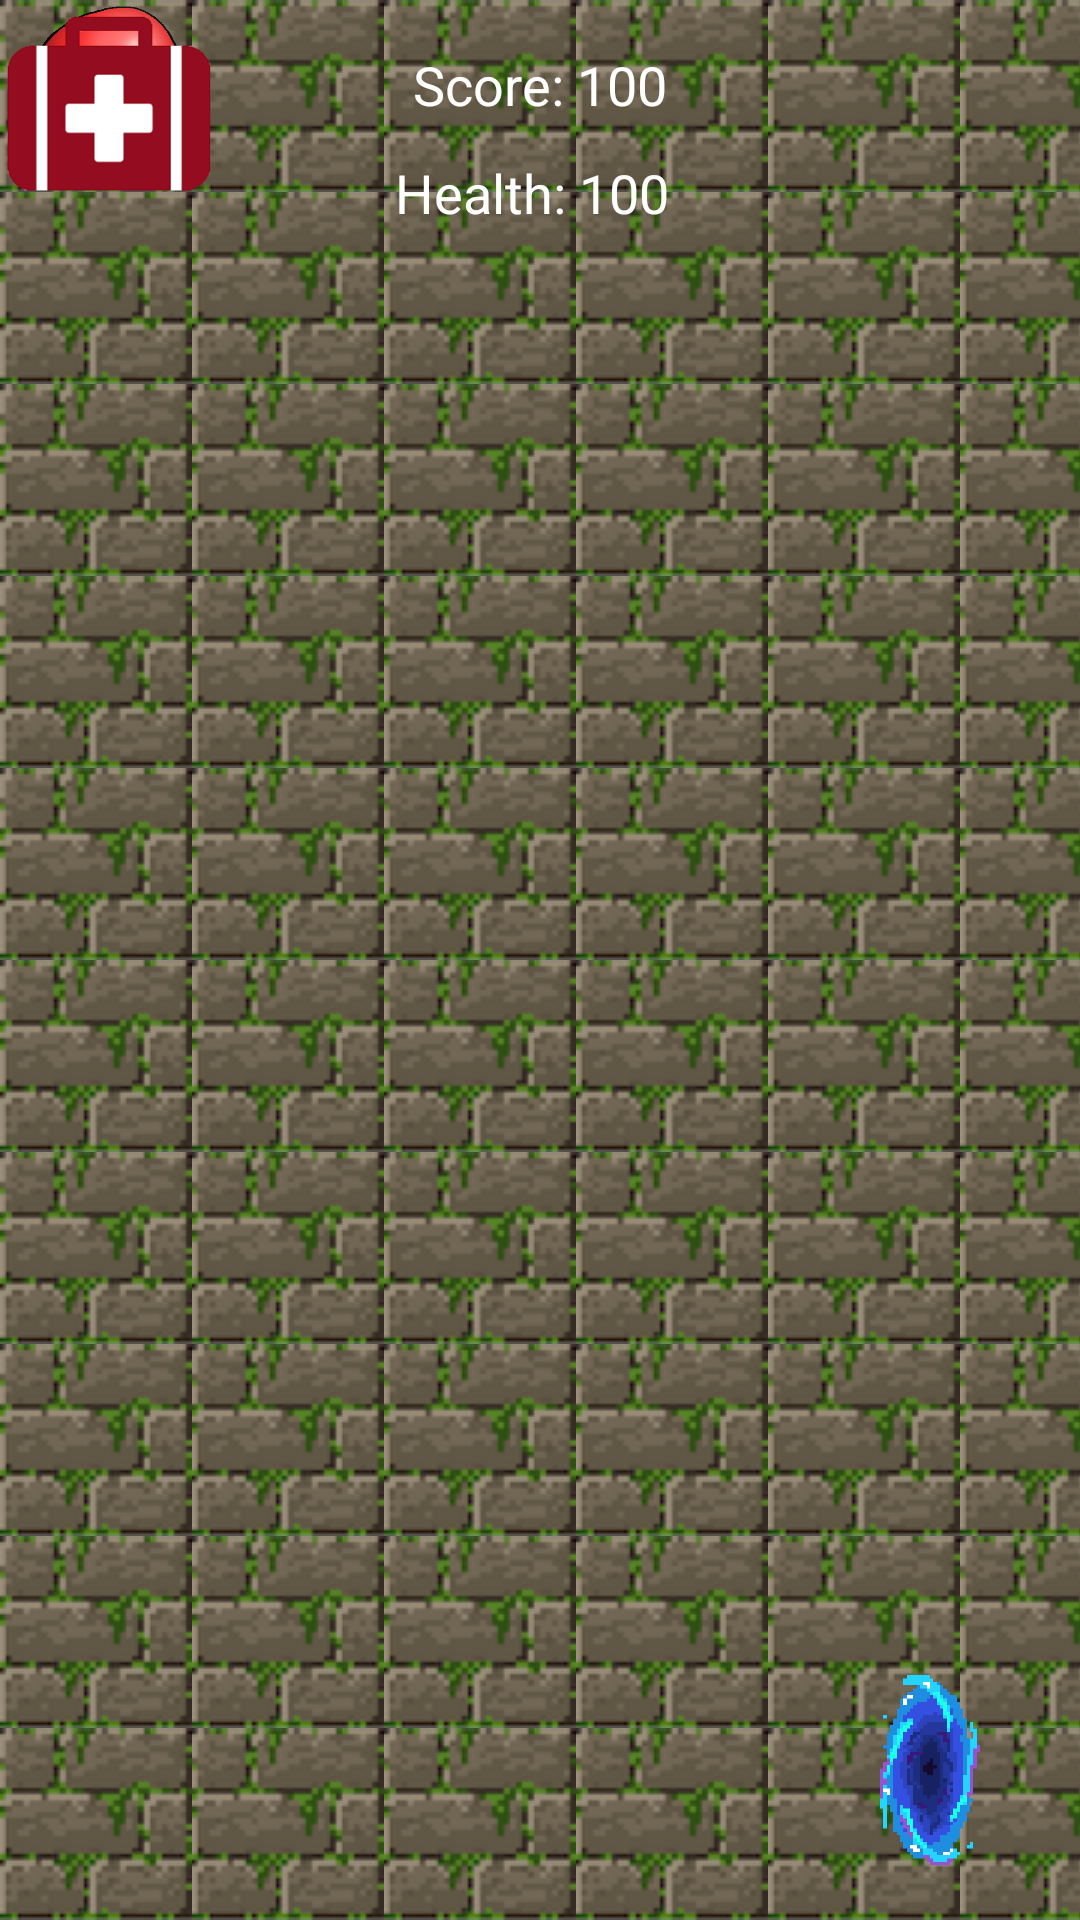

Write the Android layout XML for this screen, with the resource values it uses.
<!-- AndroidManifest.xml: application theme Theme.Dungeonrunner -->
<!-- res/layout/fragment_room2.xml -->
<?xml version="1.0" encoding="utf-8"?>
<androidx.constraintlayout.widget.ConstraintLayout xmlns:android="http://schemas.android.com/apk/res/android"
    xmlns:tools="http://schemas.android.com/tools"
    xmlns:app="http://schemas.android.com/apk/res-auto"
    android:id="@+id/roomLayout"
    android:layout_width="match_parent"
    android:layout_height="match_parent"
    android:background="@drawable/room2_bitmap">

    <ImageView
        android:id="@+id/playerCharacterImageView"
        android:layout_width="72dp"
        android:layout_height="70dp"
        android:src="@drawable/character1_image"
        tools:ignore="MissingConstraints" />

    <ImageView
        android:id="@+id/enemy1Room2ImageView"
        android:layout_width="72dp"
        android:layout_height="70dp"
        android:src="@drawable/enemy2"
        tools:ignore="MissingConstraints"
        tools:layout_editor_absoluteX="45dp"
        tools:layout_editor_absoluteY="453dp" />

    <ImageView
        android:id="@+id/PowerUp1Room2ImageView"
        android:layout_width="72dp"
        android:layout_height="70dp"
        android:src="@drawable/scoreboost"
        tools:ignore="MissingConstraints"
        tools:layout_editor_absoluteX="122dp"
        tools:layout_editor_absoluteY="220dp" />

    <ImageView
        android:id="@+id/PowerUp2Room2ImageView"
        android:layout_width="72dp"
        android:layout_height="70dp"
        android:src="@drawable/medkit"
        tools:ignore="MissingConstraints"
        tools:layout_editor_absoluteX="200dp"
        tools:layout_editor_absoluteY="200dp" />

    <ImageView
        android:id="@+id/enemy2Room2ImageView"
        android:layout_width="72dp"
        android:layout_height="70dp"
        android:src="@drawable/enemy3"
        tools:ignore="MissingConstraints"
        tools:layout_editor_absoluteX="117dp"
        tools:layout_editor_absoluteY="173dp" />

    <ImageView
        android:id="@+id/portalImageView"
        android:layout_width="100dp"
        android:layout_height="100dp"
        android:layout_gravity="end|bottom"
        app:layout_constraintEnd_toEndOf="parent"
        app:layout_constraintBottom_toBottomOf="parent"
        android:layout_marginEnd="0dp"
        android:layout_marginBottom="0dp"
        android:src="@drawable/portal"
        tools:ignore="MissingConstraints" />


    <TextView
        android:id="@+id/scoreTextView"
        android:layout_width="wrap_content"
        android:layout_height="wrap_content"
        android:text="Score: 100"
        android:layout_gravity="top|end"
        android:padding="16dp"
        android:textSize="18sp"
        android:textColor="#FFFFFF"
        app:layout_constraintTop_toTopOf="parent"
        app:layout_constraintStart_toStartOf="parent"
        app:layout_constraintEnd_toEndOf="parent"/>

    <TextView
        android:id="@+id/playerHealthTextView"
        android:layout_width="wrap_content"
        android:layout_height="wrap_content"
        android:layout_gravity="top|end"
        android:layout_marginTop="36dp"
        android:padding="16dp"
        android:text="Health: 100"
        android:textColor="#FFFFFF"
        android:textSize="18sp"
        app:layout_constraintEnd_toEndOf="parent"
        app:layout_constraintHorizontal_bias="0.489"
        app:layout_constraintStart_toStartOf="parent"
        app:layout_constraintTop_toTopOf="parent" />

</androidx.constraintlayout.widget.ConstraintLayout>
<!-- resources referenced by this layout -->
<resources>
  <!-- drawable character1_image: png bitmap (drawable, 148698 bytes) -->
  <!-- drawable medkit: png bitmap (drawable, 6144 bytes) -->
  <!-- drawable portal: png bitmap (drawable, 16049 bytes) -->
  <!-- drawable room2_bitmap (drawable) -->
  <?xml version="1.0" encoding="utf-8"?>
  <bitmap
      xmlns:android="http://schemas.android.com/apk/res/android"
      android:src="@drawable/floor_2_new"
      android:tileModeX="repeat"
      android:tileModeY="repeat">
  </bitmap>
  <!-- drawable scoreboost: png bitmap (drawable, 70750 bytes) -->
  <style name="Theme.Dungeonrunner" parent="Theme.MaterialComponents.DayNight.NoActionBar">
          
          <item name="colorPrimary">@color/purple_500</item>
          <item name="colorPrimaryVariant">@color/purple_700</item>
          <item name="colorOnPrimary">@color/white</item>
          
          <item name="colorSecondary">@color/teal_200</item>
          <item name="colorSecondaryVariant">@color/teal_700</item>
          <item name="colorOnSecondary">@color/black</item>
          
          <item name="android:statusBarColor">?attr/colorPrimaryVariant</item>
          
      </style>
  <!-- drawable floor_2_new: png bitmap (drawable, 12205 bytes) -->
  <!-- not gathered from this repository: default colours our renderer supplied (Android Studio template values) -->
  <color name="purple_500">#FF6200EE</color>
  <color name="purple_700">#FF3700B3</color>
  <color name="teal_200">#FF03DAC5</color>
  <color name="teal_700">#FF018786</color>
  <color name="black">#FF000000</color>
  <color name="white">#FFFFFFFF</color>
</resources>
